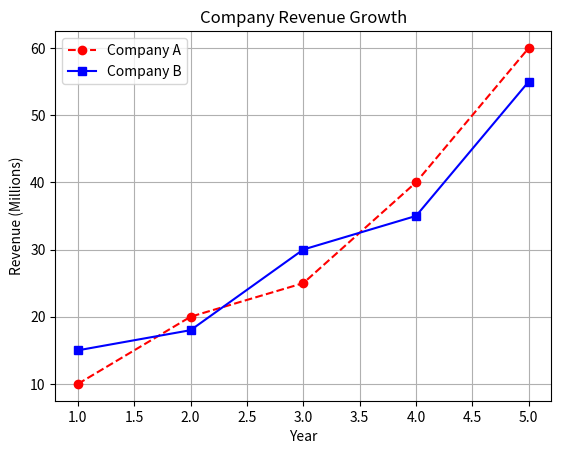

Here is the Python script that generated this plot:
# Exercise 2: Create a Line Plot Comparing the Growth of Two Companies Over 5 Years
# Requirements

# Create two lists of data, for example:

# Company A: [10, 20, 25, 40, 60]
# Company B: [15, 18, 30, 35, 55]
# representing revenue over 5 years.
# Layout:

# Use plt.subplots() to create a single figure (fig, ax).

# Plotting:

# Plot both lines on the same axes:

# Company A: Red line, dashed ('--'), marker 'o'
# Company B: Blue line, solid ('-'), marker 's'
# Styling:
# Add a title: "Company Revenue Growth"
# Label the x-axis "Year" and the y-axis "Revenue (Millions)"
# Add a legend identifying "Company A" and "Company B"
# Add a grid (ax.grid(True))



import matplotlib.pyplot as plt

years = [1, 2, 3, 4, 5]

company_A = [10, 20, 25, 40, 60]
company_B = [15, 18, 30, 35, 55]

fig, ax = plt.subplots()

ax.plot(years, company_A, 'o--', color='red', label='Company A')
ax.plot(years, company_B, 's-', color='blue', label='Company B')

ax.set_title("Company Revenue Growth")
ax.set_xlabel("Year")
ax.set_ylabel("Revenue (Millions)")

ax.legend()
ax.grid(True)

plt.savefig("company_growth.png")

plt.show()
